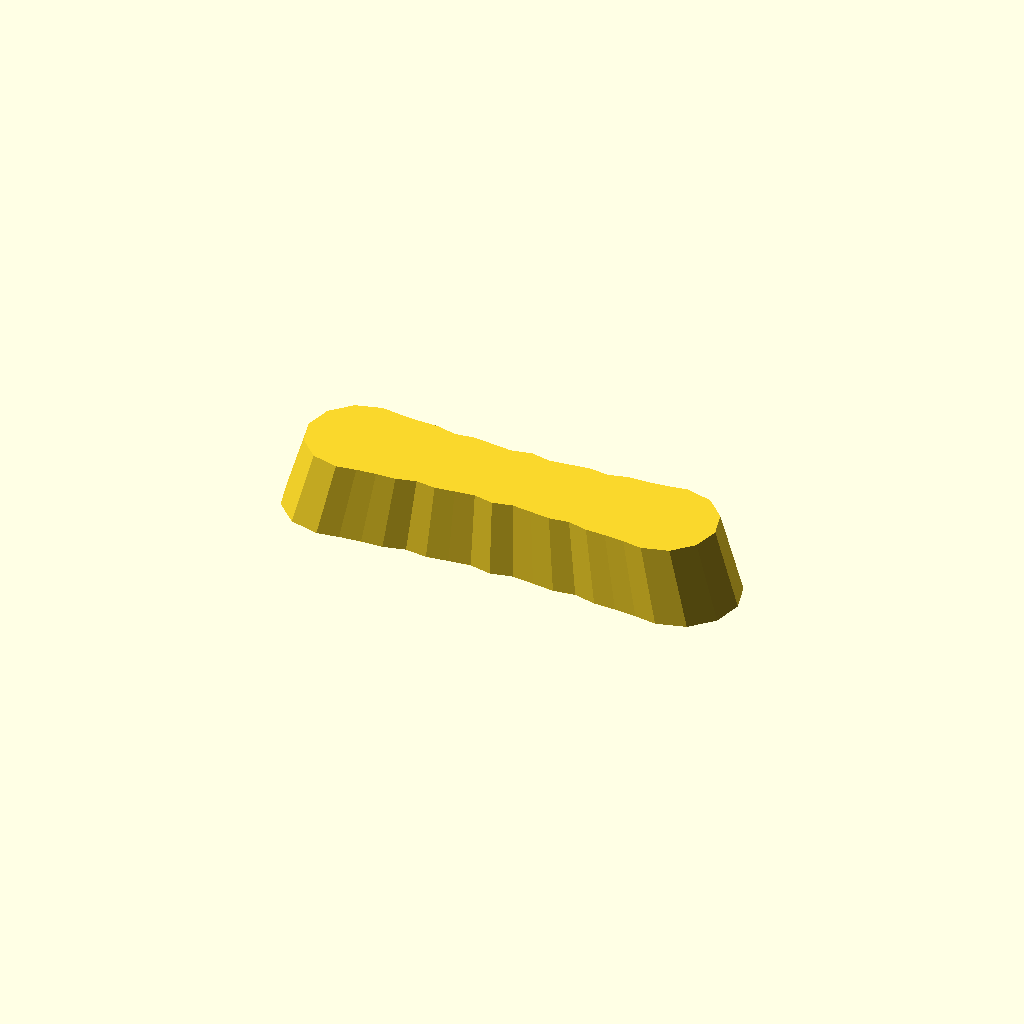
Cell 1: the model at its default parameters.
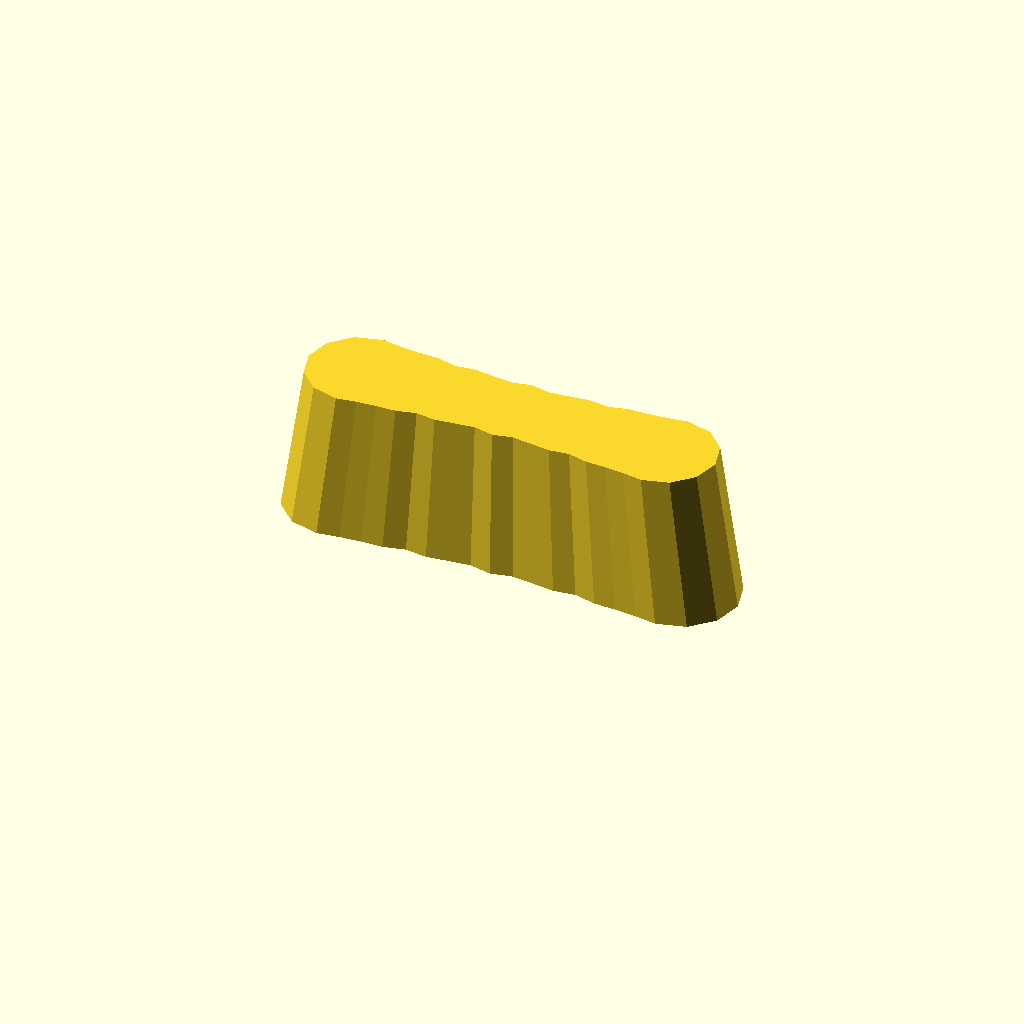
Cell 2: the same model with thickness = 40.
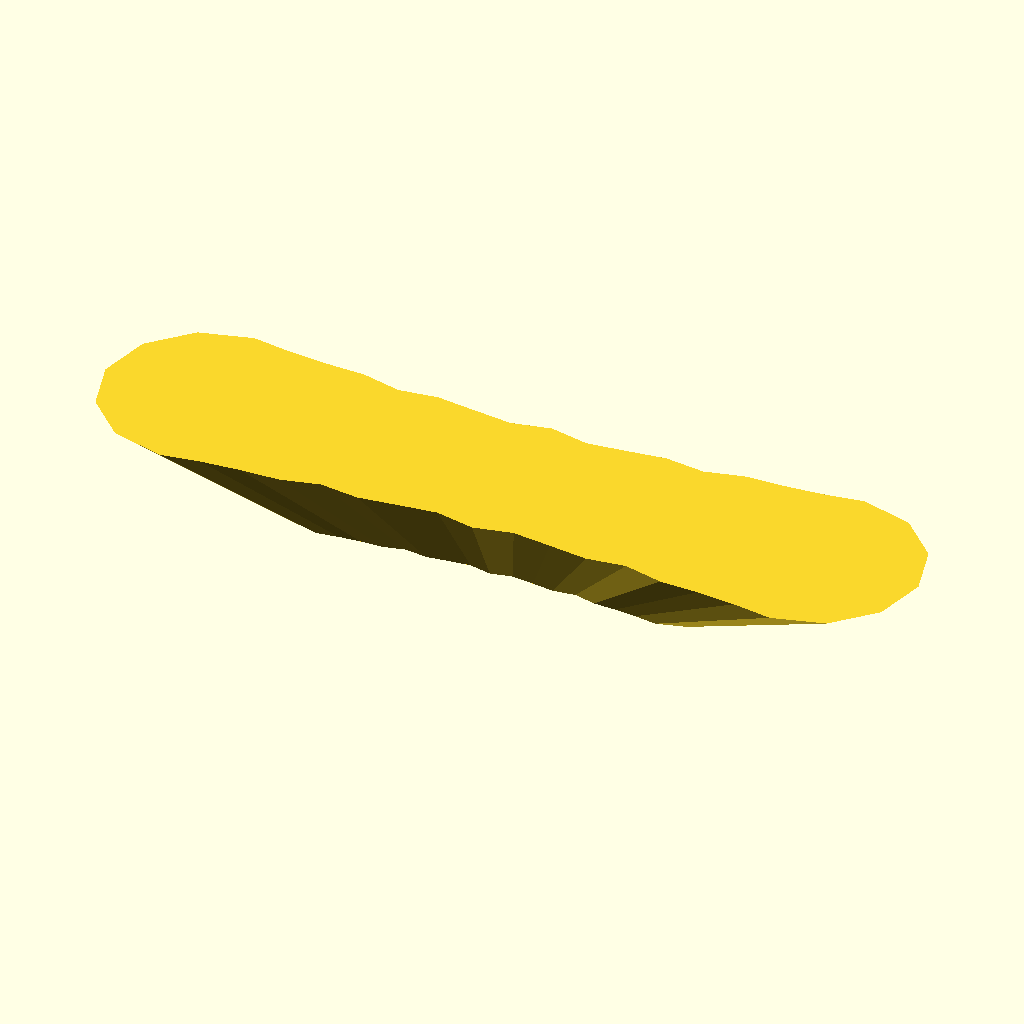
Cell 3: draft = 1.8 (everything else at default).
All cells are drawn from one camera (rotation 55°, 0°, 25°, orthographic, colour scheme Cornfield), so only the parameter changes between them.
Source of the model, optional_data/gen2/handles/part_0012.scad:
$fn = 32;

// ----------------------------------------------------------------------
// Handle: 120 x 30 mm grip, 20 mm thick
// ----------------------------------------------------------------------

// --- parameters (mm) ---
length = 120;             // grip length
width = 30;               // grip width
thickness = 20;           // grip thickness
waist = 0.8;              // width factor at the middle
draft = 0.9;              // top face scale of the extrusion
scallops = 6;             // finger rests per side
ripple = 0.06;            // depth factor of the finger rests

/* ergonomic grip outline, closed spline-like polygon in the XY plane */
grip = [[-45, 15], [-39.375, 14.155], [-33.75, 13.688], [-28.125, 13.512], [-22.5, 12.176], [-16.875, 12.875], [-11.25, 12.188], [-5.625, 11.544], [0, 12.72], [5.625, 11.544], [11.25, 12.188], [16.875, 12.875], [22.5, 12.176], [28.125, 13.512], [33.75, 13.688], [39.375, 14.155], [45, 15], [52.5, 12.99], [57.99, 7.5], [60, 0], [57.99, -7.5], [52.5, -12.99], [45, -15], [45, -15], [39.375, -14.155], [33.75, -13.688], [28.125, -13.512], [22.5, -12.176], [16.875, -12.875], [11.25, -12.188], [5.625, -11.544], [0, -12.72], [-5.625, -11.544], [-11.25, -12.188], [-16.875, -12.875], [-22.5, -12.176], [-28.125, -13.512], [-33.75, -13.688], [-39.375, -14.155], [-45, -15], [-52.5, -12.99], [-57.99, -7.5], [-60, 0], [-57.99, 7.5], [-52.5, 12.99], [-45, 15]];

module grip_body() {
  linear_extrude(height = thickness, scale = draft) polygon(grip);
}

difference() {
  union() {
    grip_body();
  }
}
Customizer parameters (derived from the source; name, type, default, range or options):
length: number, default 120
width: number, default 30
thickness: number, default 20
waist: number, default 0.8
draft: number, default 0.9
scallops: number, default 6
ripple: number, default 0.06
